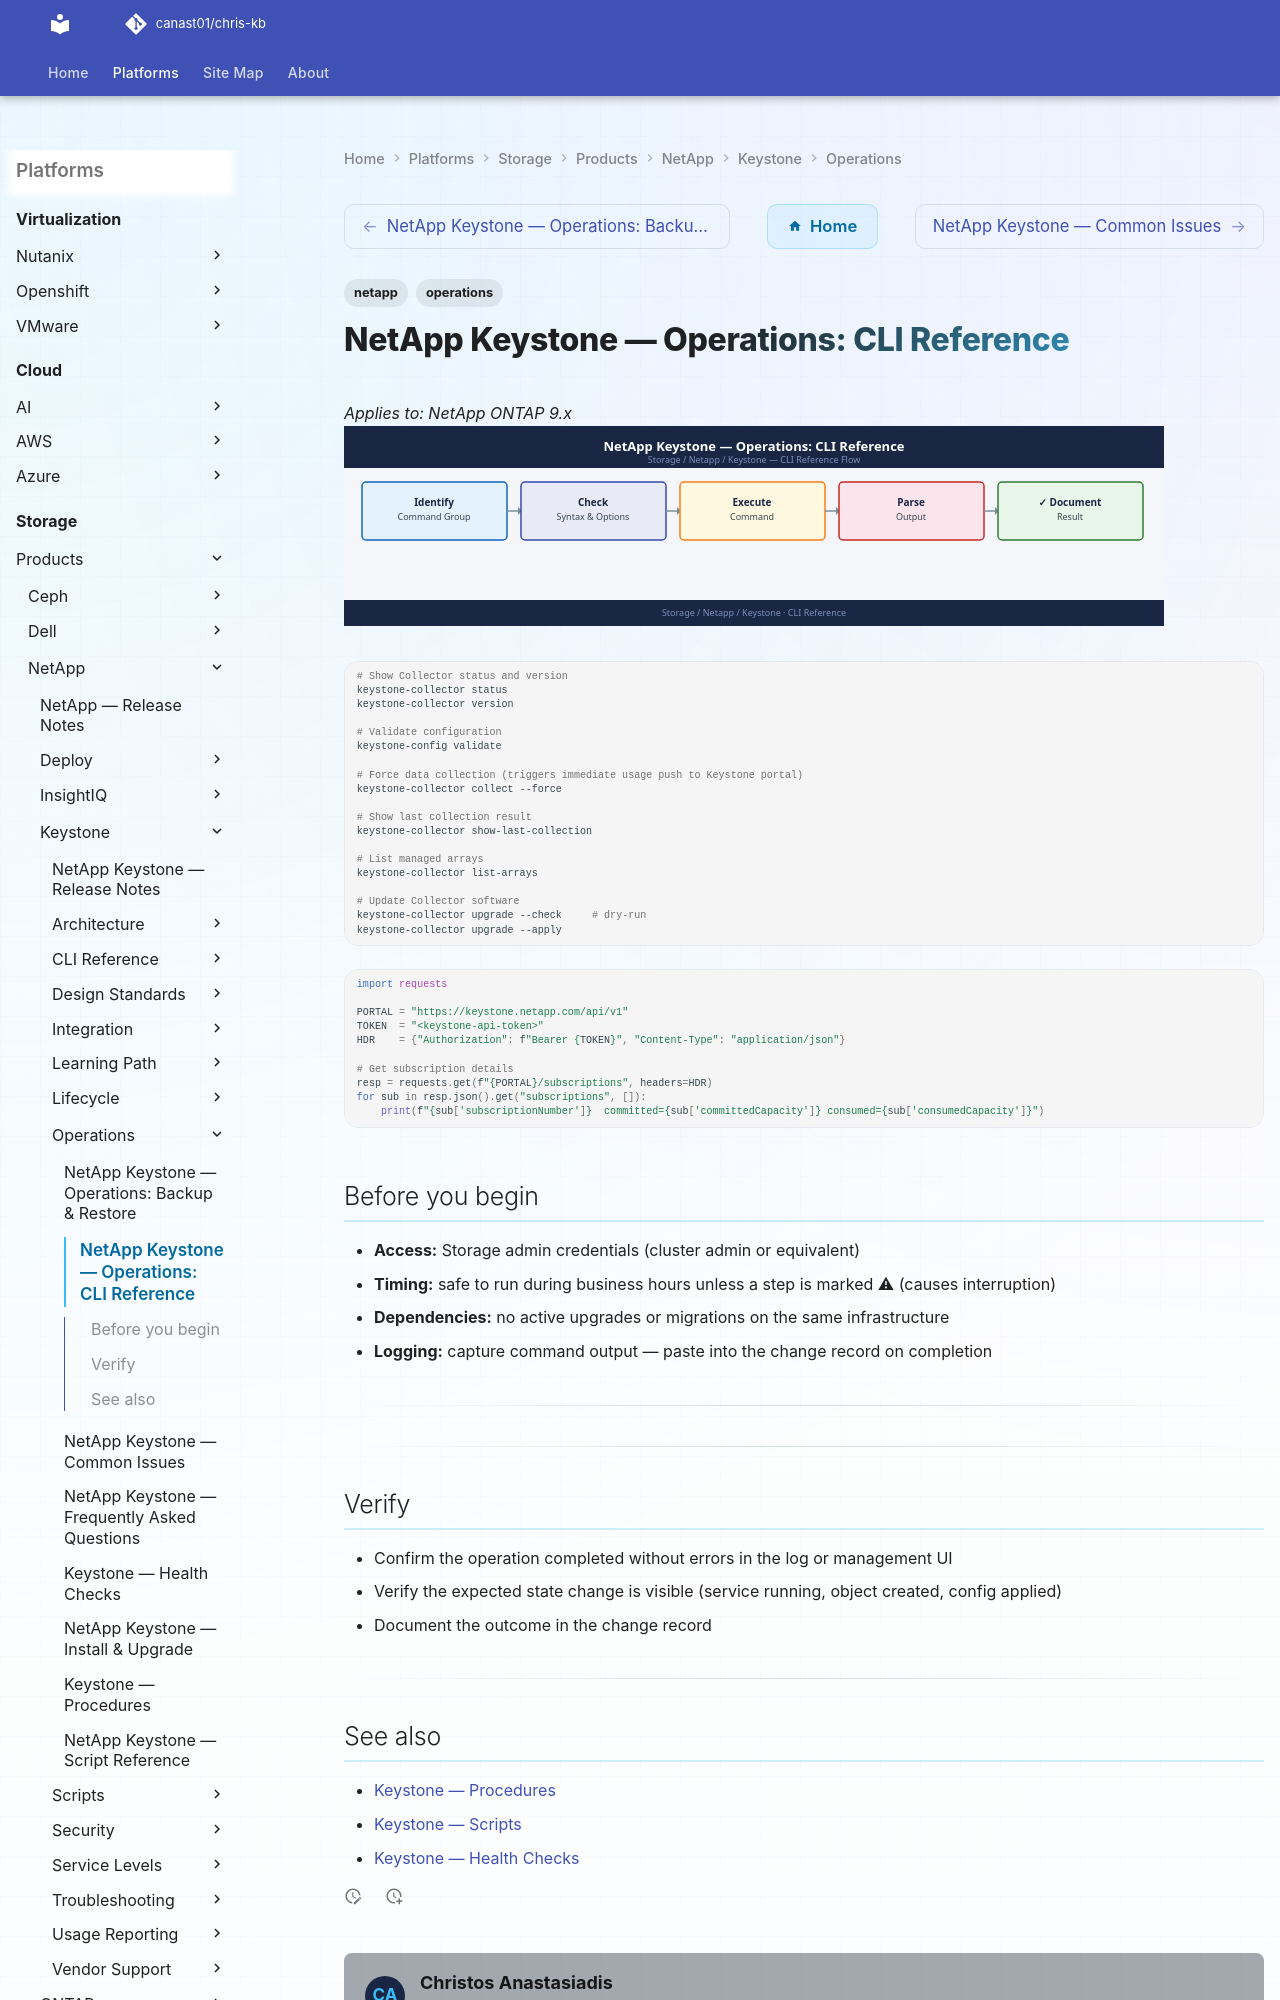

repository: canast01/chris-kb · page: storage/products/netapp/keystone/operations/cli-reference/index.html · generator: mkdocs

---
tags:
  - netapp
  - operations
---
# NetApp Keystone — Operations: CLI Reference

*Applies to: NetApp ONTAP 9.x*
![NetApp Keystone — Operations: CLI Reference](../../../../../assets/storage-netapp-keystone-operations-cli-reference.svg)

```bash
# Show Collector status and version
keystone-collector status
keystone-collector version

# Validate configuration
keystone-config validate

# Force data collection (triggers immediate usage push to Keystone portal)
keystone-collector collect --force

# Show last collection result
keystone-collector show-last-collection

# List managed arrays
keystone-collector list-arrays

# Update Collector software
keystone-collector upgrade --check     # dry-run
keystone-collector upgrade --apply
```
